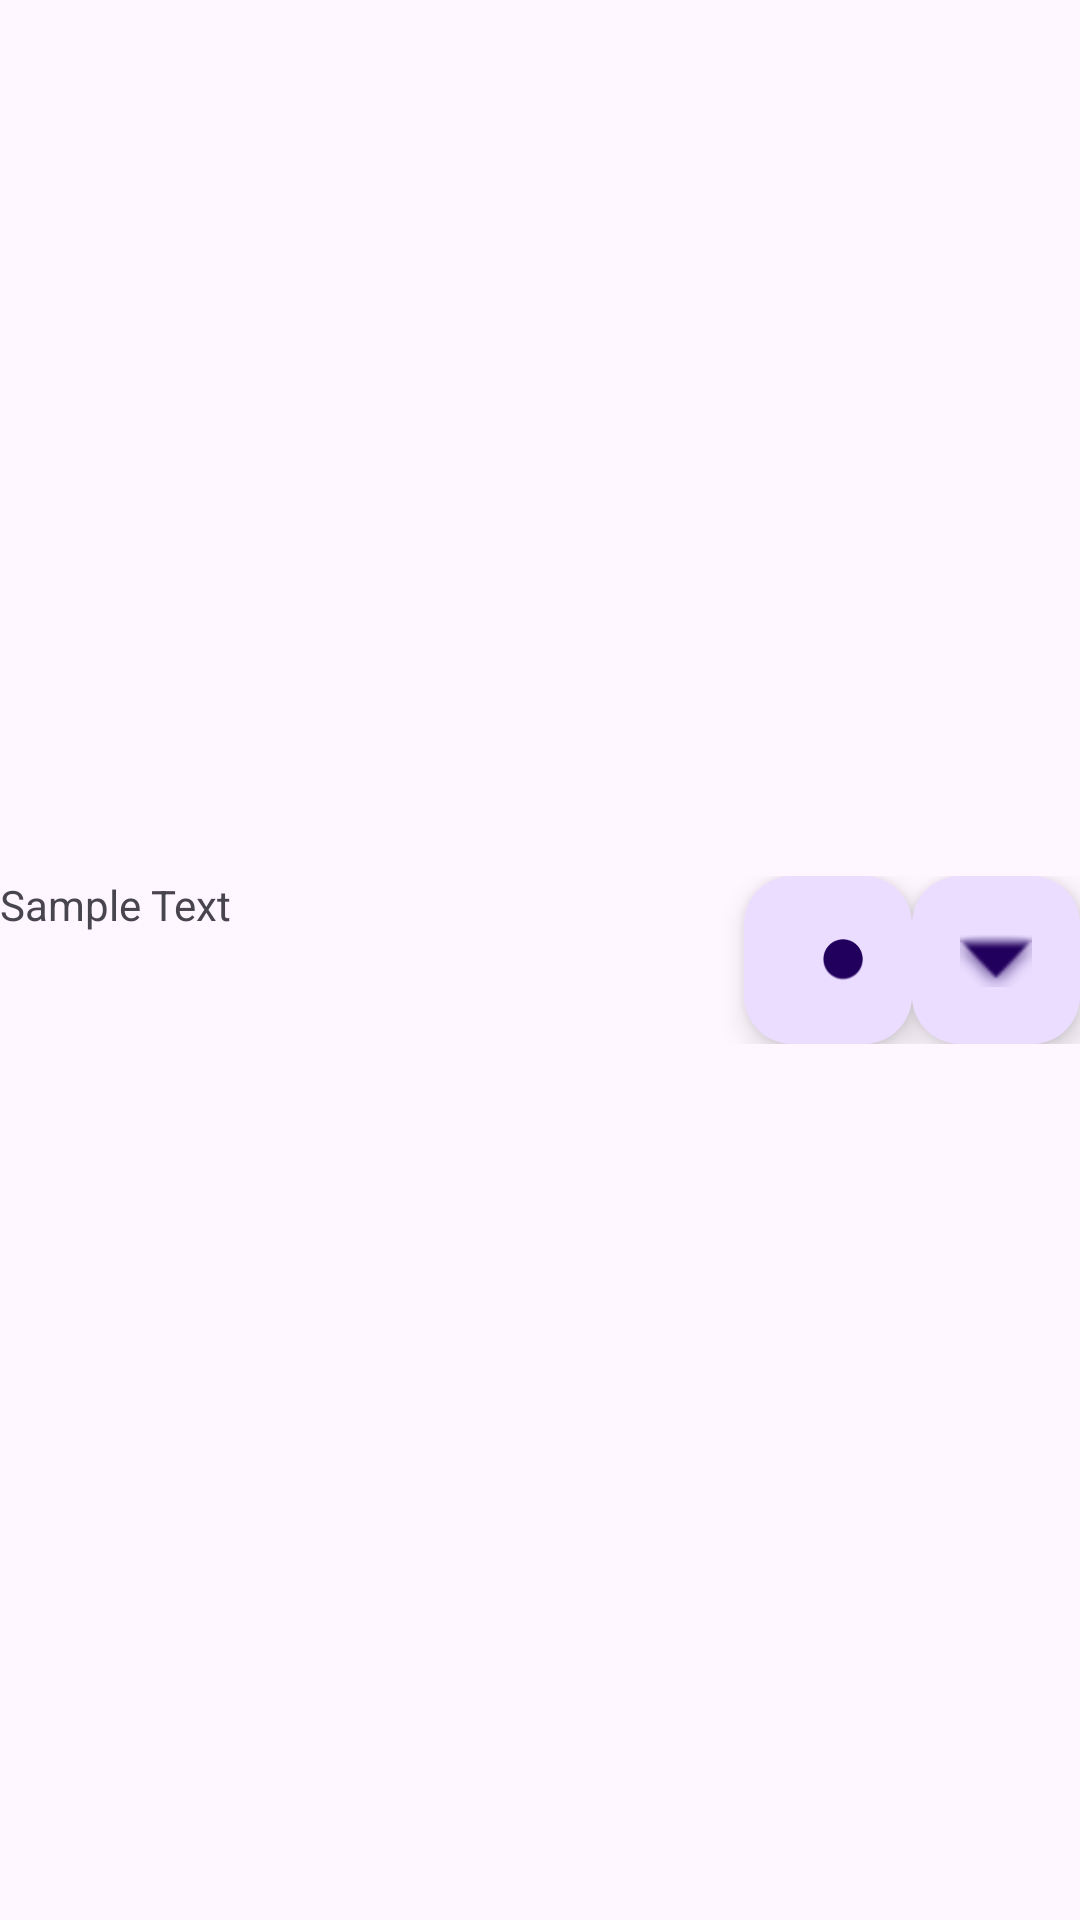

This screen was rendered from an Android layout file. Write that file and the resources it references.
<!-- AndroidManifest.xml: application theme Theme.CalorieDiary -->
<!-- res/layout/foodlistadapterview.xml -->
<?xml version="1.0" encoding="utf-8"?>
<androidx.constraintlayout.widget.ConstraintLayout xmlns:android="http://schemas.android.com/apk/res/android"
    xmlns:app="http://schemas.android.com/apk/res-auto"
    xmlns:tools="http://schemas.android.com/tools"
    android:layout_width="match_parent"
    android:layout_height="match_parent">


        
    <LinearLayout
        android:layout_width="match_parent"
        android:layout_height="wrap_content"
        android:orientation="vertical"
        app:layout_constraintBottom_toBottomOf="parent"
        app:layout_constraintEnd_toEndOf="parent"
        app:layout_constraintStart_toStartOf="parent"
        app:layout_constraintTop_toTopOf="parent">

        
    <LinearLayout
        android:id="@+id/linearLayout"
        android:layout_width="match_parent"
        android:layout_height="wrap_content"
        android:orientation="horizontal"
        app:layout_constraintBottom_toBottomOf="parent"
        app:layout_constraintEnd_toEndOf="parent"
        app:layout_constraintStart_toStartOf="parent"
        app:layout_constraintTop_toTopOf="parent">

        <TextView
            android:id="@+id/food_list_name"
            android:layout_width="wrap_content"
            android:layout_height="match_parent"
            android:layout_weight="1"
            android:text="Sample Text" />

        <com.google.android.material.floatingactionbutton.FloatingActionButton
            android:id="@+id/food_list_remove"
            android:layout_width="wrap_content"
            android:layout_height="match_parent"
            android:clickable="true"

            app:layout_constraintEnd_toEndOf="parent"
            app:srcCompat="@android:drawable/btn_minus" />

        <com.google.android.material.floatingactionbutton.FloatingActionButton
            android:id="@+id/food_list_dropdown_button"
            android:layout_width="wrap_content"
            android:layout_height="wrap_content"
            android:clickable="true"
            app:srcCompat="@android:drawable/arrow_down_float" />

    </LinearLayout>

        <TableLayout xmlns:android="http://schemas.android.com/apk/res/android"
            android:id="@+id/dropdown_food_info"
            android:layout_width="match_parent"
            android:layout_height="match_parent"
            android:stretchColumns="0,1,2"
            android:visibility="gone"
            >
            <TableRow
                android:layout_width="wrap_content"
                android:layout_height="wrap_content"
                android:background="#FFFFFF"
                android:layout_margin="1dp"
                >
                <TextView
                    android:padding="3dip"
                    android:text="Calorie per. 100g"/>
                <TextView
                    android:id="@+id/dropdown_calories"
                    android:padding="3dip" />
            </TableRow>

            <TableRow
                android:layout_width="wrap_content"
                android:layout_height="wrap_content"
                android:background="#FFFFFF"
                android:layout_margin="1dp"
                >
                <TextView
                    android:padding="3dip"
                    android:text="Carb per. 100g"
                    />
                <TextView
                    android:id="@+id/dropdown_carbs"
                    android:padding="3dip" />
            </TableRow>

            <TableRow
                android:layout_width="wrap_content"
                android:layout_height="wrap_content"
                android:background="#FFFFFF"
                android:layout_margin="1dp"
                >
                <TextView
                    android:padding="3dip"
                    android:text="Protein per. 100g"
                    />
                <TextView
                    android:padding="3dip"
                    android:id="@+id/dropdown_protein"/>
            </TableRow>

            <TableRow
                android:layout_width="wrap_content"
                android:layout_height="wrap_content"
                android:background="#FFFFFF"
                android:layout_margin="1dp"
                >
                <TextView
                    android:padding="3dip"
                    android:text="Fat per. 100g"
                    />
                <TextView
                    android:padding="3dip"
                    android:id="@+id/dropdown_fat"/>
            </TableRow>
        </TableLayout>

    </LinearLayout>


</androidx.constraintlayout.widget.ConstraintLayout>
<!-- resources referenced by this layout -->
<resources>
  <style name="Theme.CalorieDiary" parent="Theme.MaterialComponents.DayNight.DarkActionBar">
          
          <item name="colorPrimary">@color/purple_500</item>
          <item name="colorPrimaryVariant">@color/purple_700</item>
          <item name="colorOnPrimary">@color/white</item>
          
          <item name="colorSecondary">@color/teal_200</item>
          <item name="colorSecondaryVariant">@color/teal_700</item>
          <item name="colorOnSecondary">@color/black</item>
          
          <item name="android:statusBarColor">?attr/colorPrimaryVariant</item>
          
      </style>
  <!-- not gathered from this repository: default colours our renderer supplied (Android Studio template values) -->
  <color name="purple_500">#FF6200EE</color>
  <color name="purple_700">#FF3700B3</color>
  <color name="teal_200">#FF03DAC5</color>
  <color name="teal_700">#FF018786</color>
  <color name="black">#FF000000</color>
  <color name="white">#FFFFFFFF</color>
</resources>
